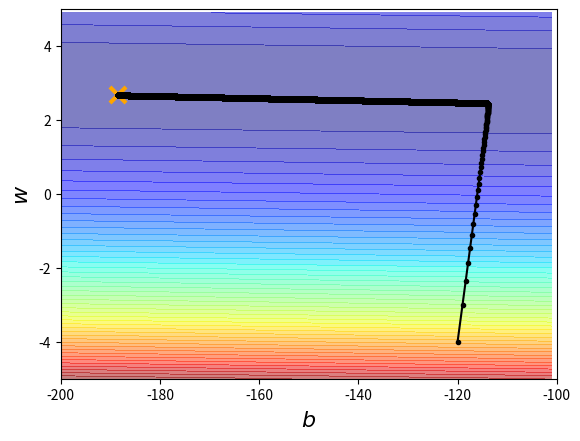

Python code for this plot:
import matplotlib
import matplotlib.pyplot as plt
#matplotlib.use('Agg')
#%matplotlib inline
import random as random
import numpy as np
import csv
	
x_data = [ 338., 333., 328., 207., 226., 25., 179., 60., 208., 606.]
y_data = [ 640., 633., 619., 393., 428., 27., 193., 66., 226., 1591.]

# sweep an arbitrary range of b and w to plot loss function L(f)
# L(f) = sum(y_data[n] - (b + w * x_data[n]))^2 where n = 0 ~ 9, and b = x, w = y
# each pair of (b, w) give one point of L(f)
x = np.arange(-200,-100,1)      # bias b: 100 elements
#x = np.arange(-5, 5, 0.1)
y = np.arange(-5, 5, 0.1)         # weight w: 100 elements
Z = np.zeros((len(y), len(x)))  # loss function L. np.zeros(shape) where shape is int or tuples of ints. 2D array here
                                # len(y): number of arrays. len(x): number of elements in an array
X, Y = np.meshgrid(x, y)        # [[-200, -199, ... -101] [-200, -199, ... -101] ... [-5, -5, ...] [-4.9, -4.9, ...]]

# Z = [
#       [Z[0][0] Z[0][1] Z[0][2] ...]   length = len(x)
#       [Z[1][0] Z[1][1] Z[1][2] ...]   length = len(x)
#       ...
# ]
# where 
# Z[0][0] = L(b=x[0], w=y[0]), Z[0][1] = L(b=x[1], w=y[0]), Z[0][2] = L(b=x[2], w=y[0]), ...
# Z[1][0] = L(b=x[0], w=y[1]), Z[1][1] = L(b=x[1], w=y[1]), Z[1][2] = L(b=x[2], w=y[1]), ...
for i in range(len(x)):         # b (x-axis)
    for j in range(len(y)):     # w (y-axis)
        b = x[i]
        w = y[j]
        #Z[j][i] = 0
        for n in range(len(x_data)):
            Z[j][i] = Z[j][i] + (y_data[n] - b - w * x_data[n])**2  # sweep y-axis first with value j, or z[j][i] 
            Z[j][i] = Z[j][i]/len(x_data)
# end of b and w sweep

# apply grandient descent to find the best (b, w)
# ydata = b + w * xdata 
b = -120    # initial b, change b0, w0 and best b, w is still the same!!!
w = -4      # initial w
lr = 1      # learning rate, try 0.000001, 0.00001, ... 
iteration = 100000

# use different learning rate for b and w (added as if use same lr, we cannot find optimal point)
b_lr = 0.0
w_lr = 0.0

# Store initial values for plotting.
b_history = [b]
w_history = [w]

# Iterations
for i in range(iteration):
    b_grad = 0.0
    w_grad = 0.0
    for n in range(len(x_data)):        
        b_grad = b_grad  - 2.0*(y_data[n] - b - w*x_data[n])*1.0
        w_grad = w_grad  - 2.0*(y_data[n] - b - w*x_data[n])*x_data[n]
    
    b_lr = b_lr + b_grad**2
    w_lr = w_lr + w_grad**2
    
    # Update parameters.
    b = b - lr/np.sqrt(b_lr) * b_grad 
    w = w - lr/np.sqrt(w_lr) * w_grad
    
    # Store parameters for plotting
    b_history.append(b)
    w_history.append(w)

print(b, w)

# plot the figure
# plot b, w sweep
plt.contourf(x, y, Z, 50, alpha=0.5, cmap=plt.get_cmap('jet'))
# plot best (b, w) point, i.e. b, w at iteration 10K (last point)
# solve it! (how to find this best point)
plt.plot([-188.4], [2.67], 'x', ms=12, markeredgewidth=3, color='orange')
# plot steps of gradient descent
plt.plot(b_history, w_history, 'o-', ms=3, lw=1.5, color='black')
plt.xlim(-200,-100)
plt.ylim(-5,5)
plt.xlabel(r'$b$', fontsize=16)
plt.ylabel(r'$w$', fontsize=16)
plt.show()